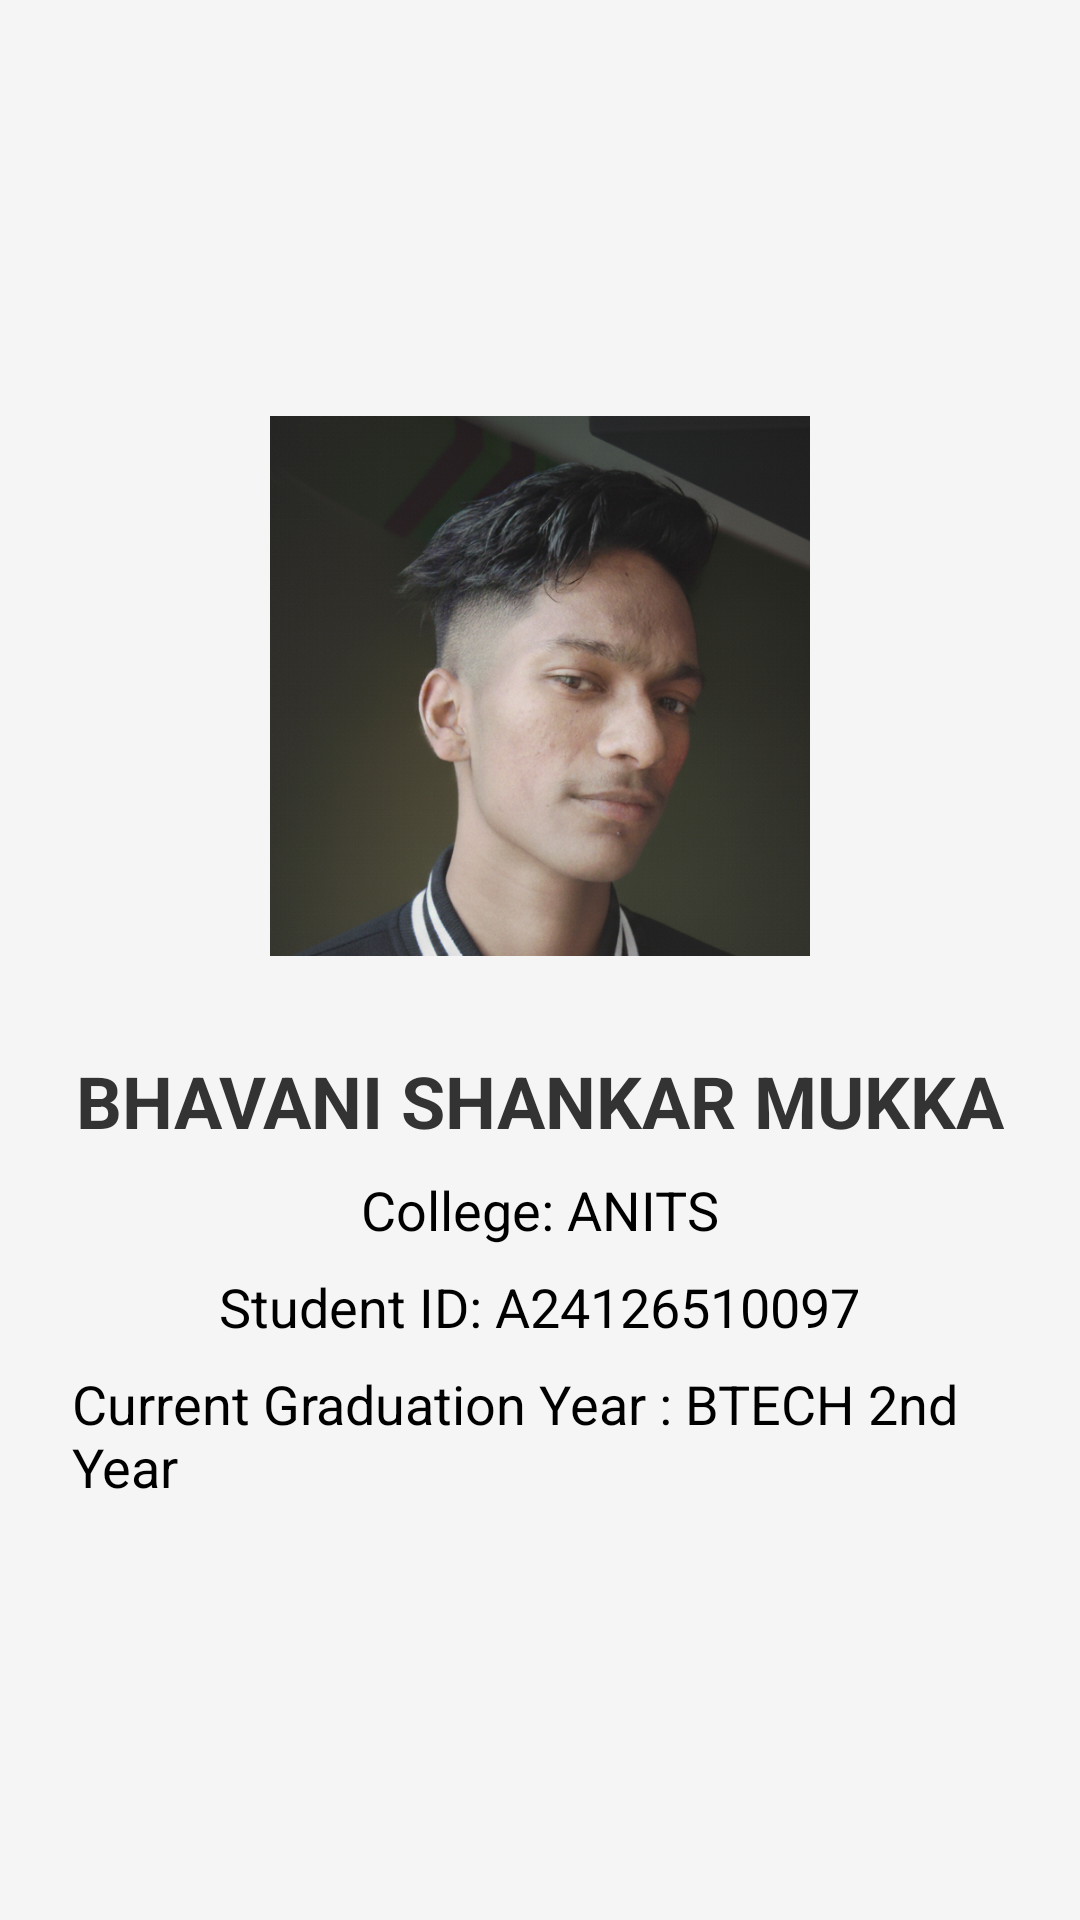

This screen was rendered from an Android layout file. Write that file and the resources it references.
<!-- AndroidManifest.xml: application theme Theme.MyRepo -->
<!-- res/layout/activity_about_me.xml -->
<?xml version="1.0" encoding="utf-8"?>
<LinearLayout xmlns:android="http://schemas.android.com/apk/res/android"
    android:layout_width="match_parent"
    android:layout_height="match_parent"
    android:orientation="vertical"
    android:gravity="center"
    android:padding="24dp"
    android:background="#F5F5F5">

    
    <ImageView
        android:id="@+id/ivProfilePic"
        android:layout_width="180dp"
        android:layout_height="180dp"
        android:scaleType="centerCrop"
        android:background="#DDDDDD"
        android:contentDescription="Your Profile Picture"
        android:src="@drawable/my_pic" />  

    
    <View
        android:layout_width="match_parent"
        android:layout_height="32dp" />

    
    <TextView
        android:layout_width="wrap_content"
        android:layout_height="wrap_content"
        android:text="BHAVANI SHANKAR MUKKA"
        android:textSize="24sp"
        android:textStyle="bold"
        android:textColor="#333333" />
    <TextView
        android:layout_width="wrap_content"
        android:layout_height="wrap_content"
        android:text="College: ANITS"
        android:textSize="18sp"
        android:layout_marginTop="8dp" />

    <TextView
        android:layout_width="wrap_content"
        android:layout_height="wrap_content"
        android:text="Student ID: A24126510097"
        android:textSize="18sp"
        android:layout_marginTop="8dp" />

    <TextView
        android:layout_width="wrap_content"
        android:layout_height="wrap_content"
        android:text="Current Graduation Year : BTECH 2nd Year"
        android:textSize="18sp"
        android:layout_marginTop="8dp" />

</LinearLayout>
<!-- resources referenced by this layout -->
<resources>
  <!-- drawable my_pic: png bitmap (drawable, 558836 bytes) -->
</resources>
